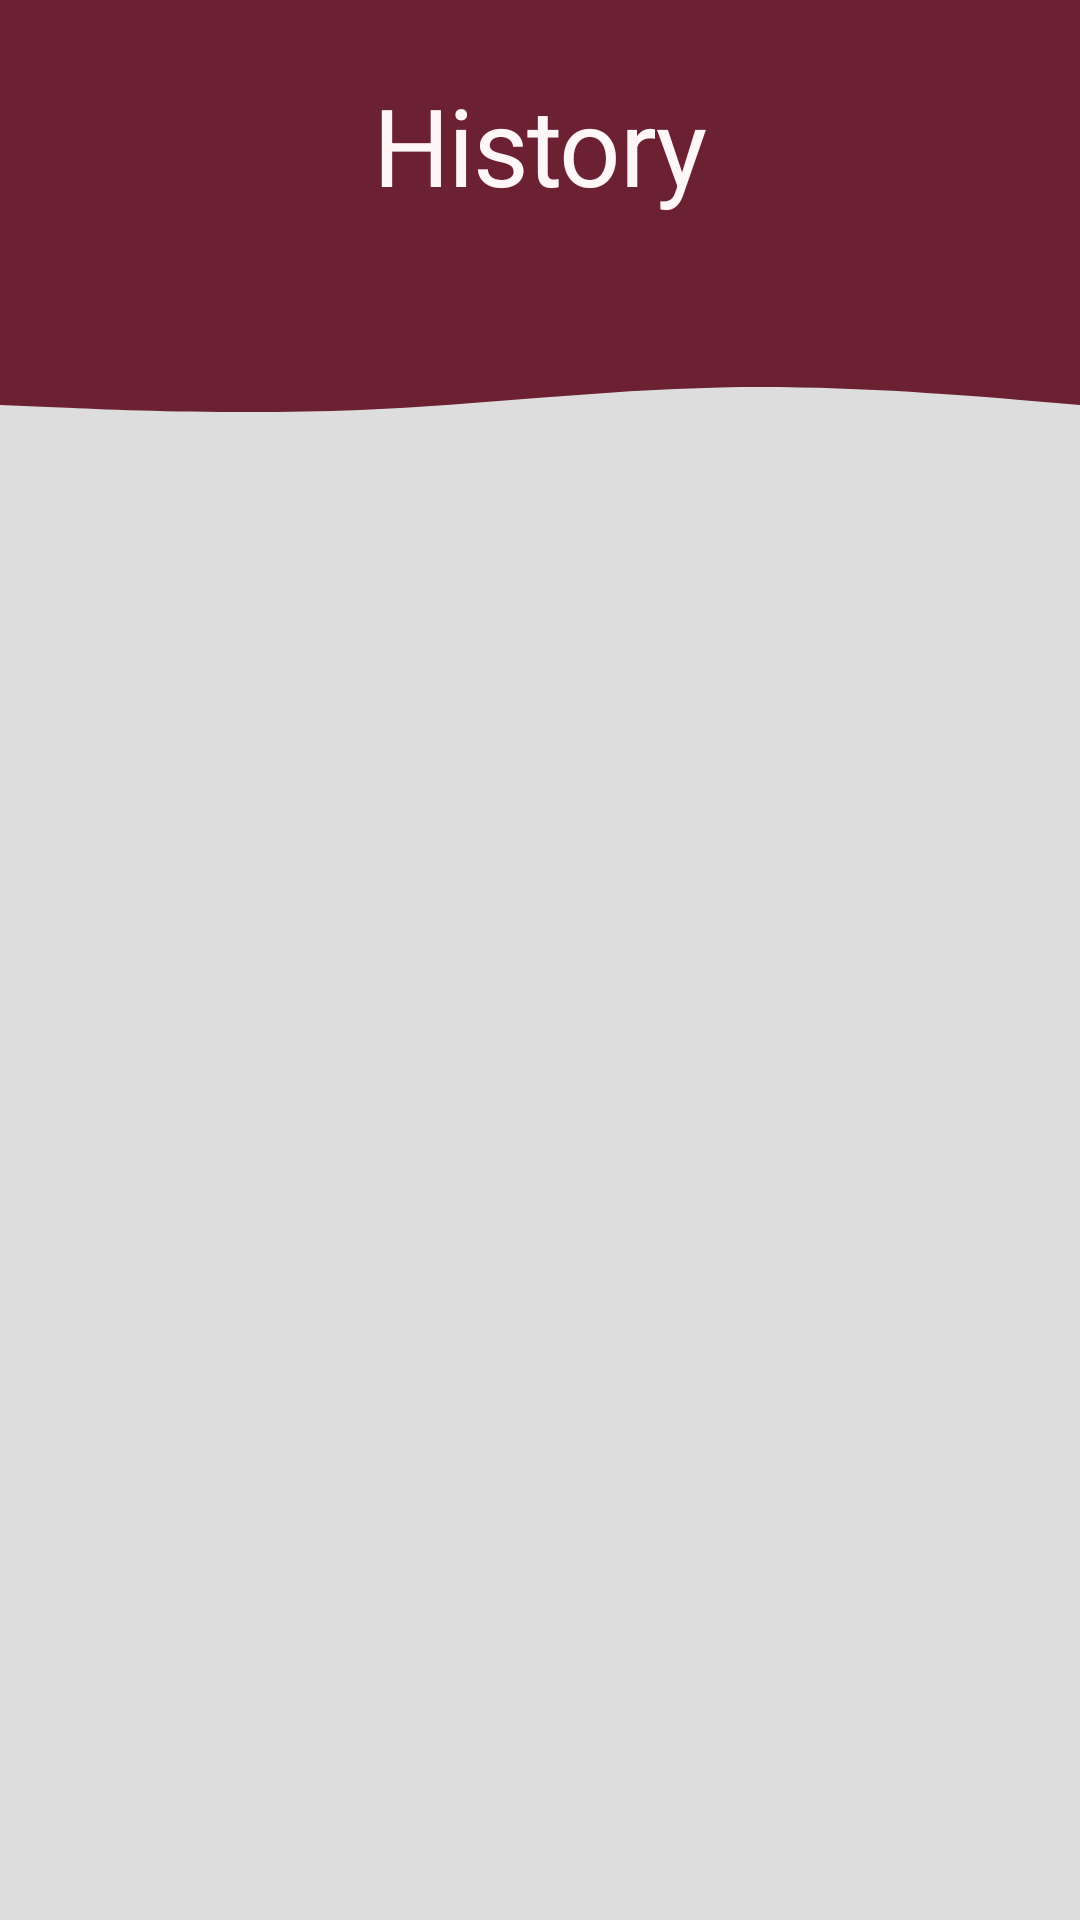

This screen was rendered from an Android layout file. Write that file and the resources it references.
<!-- AndroidManifest.xml: application theme Theme.ProtectCare30 -->
<!-- res/layout/fragment_history.xml -->
<?xml version="1.0" encoding="utf-8"?>
<androidx.constraintlayout.widget.ConstraintLayout xmlns:android="http://schemas.android.com/apk/res/android"
    xmlns:app="http://schemas.android.com/apk/res-auto"
    xmlns:tools="http://schemas.android.com/tools"
    android:layout_width="match_parent"
    android:layout_height="match_parent"
    tools:context=".HistoryFragment">

    <View
        android:id="@+id/topView"
        android:layout_width="0dp"
        android:layout_height="100dp"
        android:background="@color/primaryDarkColor"
        app:layout_constraintEnd_toEndOf="parent"
        app:layout_constraintHorizontal_bias="1.0"
        app:layout_constraintStart_toStartOf="parent"
        app:layout_constraintTop_toTopOf="parent" />

    <View
        android:id="@+id/view5"
        android:layout_width="0dp"
        android:layout_height="50dp"
        android:background="@drawable/wave"
        app:layout_constraintEnd_toEndOf="parent"
        app:layout_constraintStart_toStartOf="parent"
        app:layout_constraintTop_toBottomOf="@+id/topView" />

    <TextView
        android:id="@+id/textView9"
        android:layout_width="0dp"
        android:layout_height="wrap_content"
        android:layout_marginTop="24dp"
        android:gravity="center"
        android:text="History"
        android:textAppearance="@style/Heading1"
        android:textColor="#FFF7F7"
        app:layout_constraintEnd_toEndOf="parent"
        app:layout_constraintStart_toStartOf="parent"
        app:layout_constraintTop_toTopOf="parent" />

    <androidx.recyclerview.widget.RecyclerView
        android:id="@+id/historyView"
        android:layout_width="0dp"
        android:layout_height="0dp"
        android:layout_marginTop="12dp"
        app:layout_constraintBottom_toBottomOf="parent"
        app:layout_constraintEnd_toEndOf="parent"
        app:layout_constraintStart_toStartOf="parent"
        app:layout_constraintTop_toBottomOf="@+id/view5" />

</androidx.constraintlayout.widget.ConstraintLayout>
<!-- resources referenced by this layout -->
<resources>
  <color name="primaryDarkColor">#6b2132</color>
  <!-- drawable wave (drawable) -->
  <vector xmlns:android="http://schemas.android.com/apk/res/android"
      android:width="1440dp"
      android:height="320dp"
      android:viewportWidth="1440"
      android:viewportHeight="320">
      <path
          android:pathData="M0,224L80,229.3C160,235,320,245,480,234.7C640,224,800,192,960,186.7C1120,181,1280,203,1360,213.3L1440,224L1440,0L1360,0C1280,0,1120,0,960,0C800,0,640,0,480,0C320,0,160,0,80,0L0,0Z"
          android:fillColor="@color/primaryDarkColor"
          android:fillAlpha="1"/>
  </vector>
  <style name="Heading1" parent="TextAppearance.MaterialComponents.Headline1">
          <item name="fontFamily">@font/dancing_script_bold</item>
          <item name="android:textSize">36sp</item>
      </style>
  <style name="Theme.ProtectCare30" parent="Theme.MaterialComponents.DayNight.NoActionBar">
          
          <item name="colorPrimary">@color/primaryColor</item>
          <item name="colorPrimaryVariant">@color/primaryDarkColor</item>
          <item name="colorOnPrimary">@color/primaryTextColor</item>
          
          <item name="colorSecondary">@color/secondaryColor</item>
          <item name="colorSecondaryVariant">@color/secondaryDarkColor</item>
          <item name="colorOnSecondary">@color/secondaryTextColor</item>
          
          <item name="android:statusBarColor" tools:targetApi="l">?attr/colorPrimaryVariant</item>
          
          <item name="android:colorBackground">@color/light_grey</item>
      </style>
  <color name="primaryColor">#6e2334</color>
  <color name="primaryTextColor">#FFFFFF</color>
  <color name="secondaryColor">#8c3045</color>
  <color name="secondaryDarkColor">#573a41</color>
  <color name="secondaryTextColor">#000000</color>
  <color name="light_grey">#DDDDDD</color>
</resources>
